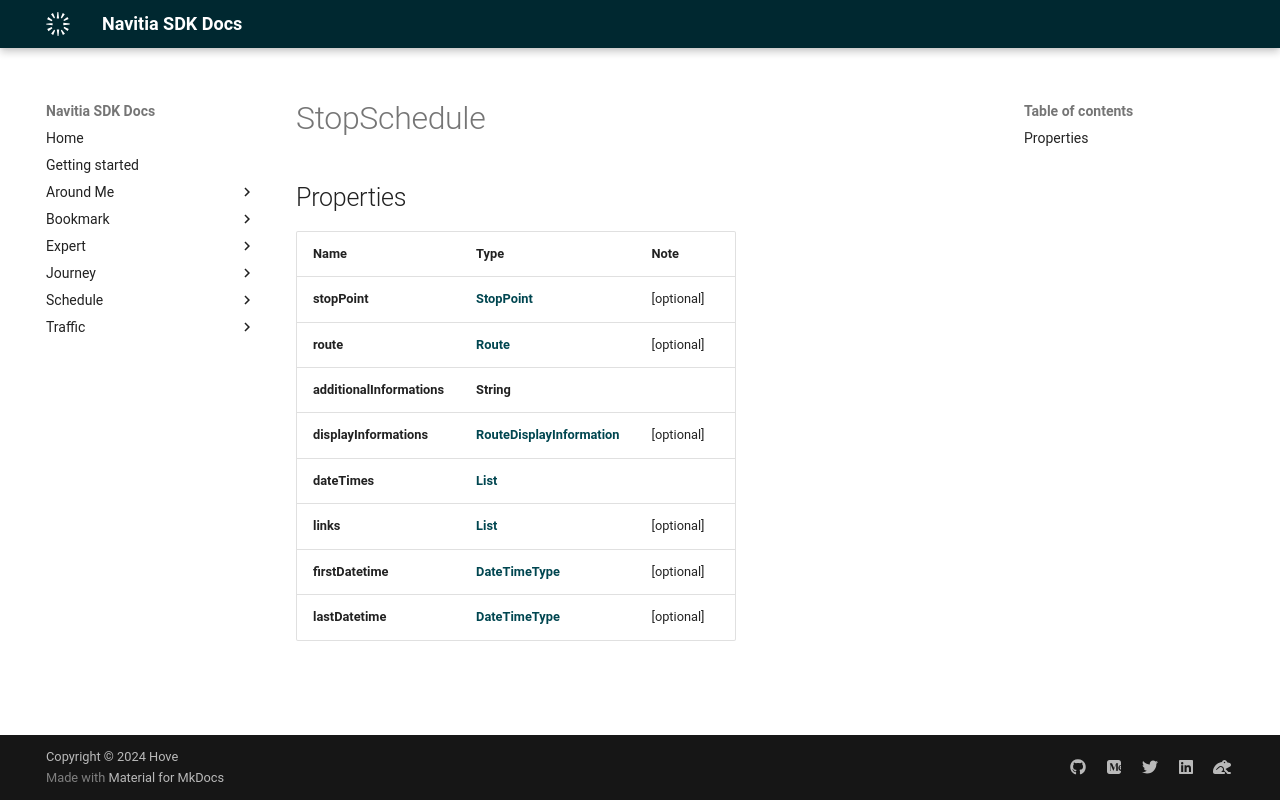

repository: hove-io/navitia_sdk_docs · page: expert/android/model/StopSchedule/index.html · generator: mkdocs

# StopSchedule

## Properties

Name | Type | Note
---- | ---- | ----
**stopPoint** | [**StopPoint**](StopPoint.md) | [optional] 
**route** | [**Route**](Route.md) | [optional] 
**additionalInformations** | **String** | 
**displayInformations** | [**RouteDisplayInformation**](RouteDisplayInformation.md) | [optional] 
**dateTimes** | [**List<DateTimeType>**](DateTimeType.md) | 
**links** | [**List<LinkSchema>**](LinkSchema.md) | [optional] 
**firstDatetime** | [**DateTimeType**](DateTimeType.md) | [optional] 
**lastDatetime** | [**DateTimeType**](DateTimeType.md) | [optional] 
